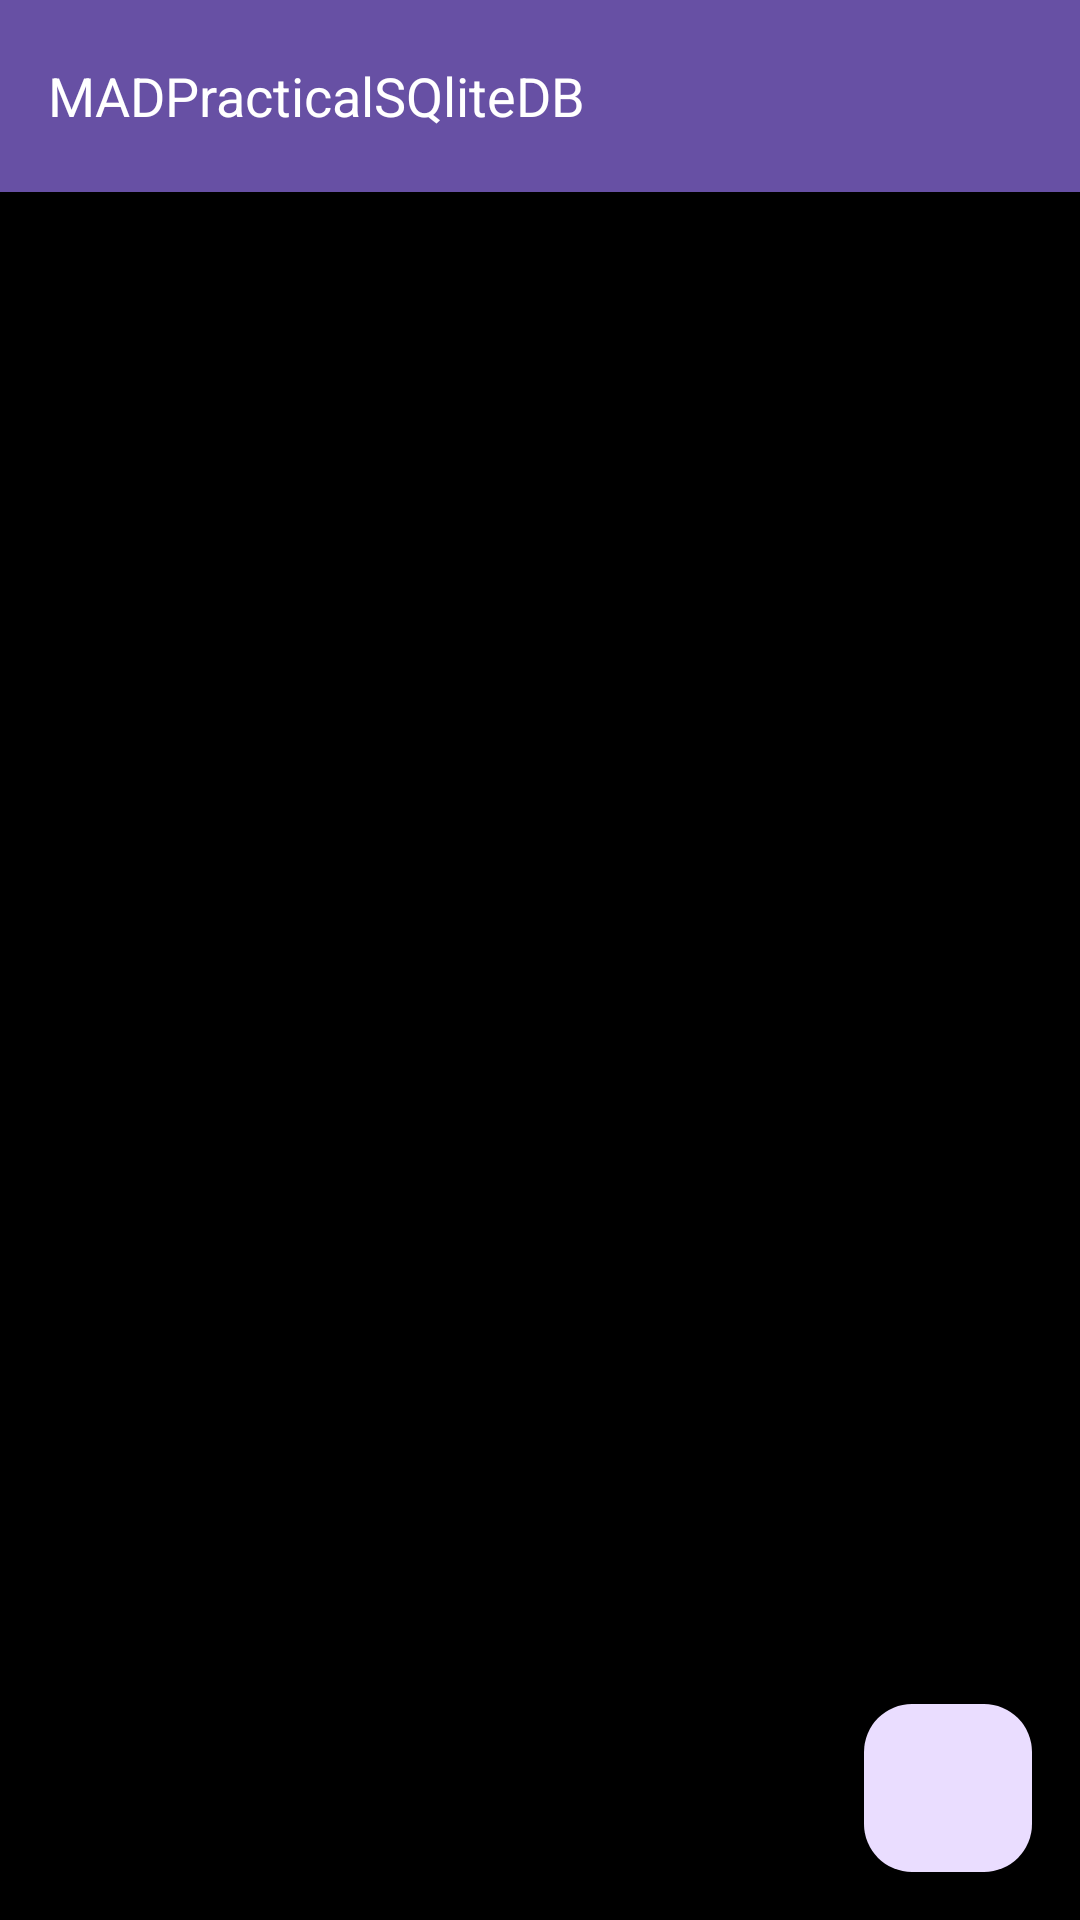

This screen was rendered from an Android layout file. Write that file and the resources it references.
<!-- AndroidManifest.xml: application theme Theme.MadPractical11_21012021005 -->
<!-- res/layout/activity_main.xml -->
<?xml version="1.0" encoding="utf-8"?>
<FrameLayout xmlns:android="http://schemas.android.com/apk/res/android"
    xmlns:tools="http://schemas.android.com/tools"
    android:layout_width="match_parent"
    android:layout_height="match_parent"
    android:background="@color/black"
    tools:context=".MainActivity">

    <include layout="@layout/custom_toolbar" />

    <ListView
        android:id="@+id/listView"
        android:layout_width="match_parent"
        android:layout_height="match_parent" />

    
    <com.google.android.material.floatingactionbutton.FloatingActionButton
        android:id="@+id/fab"
        android:layout_width="wrap_content"
        android:layout_height="wrap_content"
        android:layout_gravity="bottom|end"
        android:layout_margin="16dp"
        android:src="@drawable/baseline_refresh_24" /> 

</FrameLayout>
<!-- res/layout/custom_toolbar.xml (included above) -->
<?xml version="1.0" encoding="utf-8"?>
<androidx.appcompat.widget.Toolbar
    xmlns:android="http://schemas.android.com/apk/res/android"
    xmlns:app="http://schemas.android.com/apk/res-auto"
    xmlns:tools="http://schemas.android.com/tools"
    android:id="@+id/customToolbar"
    android:layout_width="match_parent"
    android:layout_height="?attr/actionBarSize"
    android:background="?attr/colorPrimary"
    android:elevation="4dp"
    android:theme="@style/ThemeOverlay.AppCompat.Dark.ActionBar"
    app:popupTheme="@style/ThemeOverlay.AppCompat.Light">

    
    <TextView
        android:id="@+id/leftText"
        android:layout_width="wrap_content"
        android:layout_height="wrap_content"
        android:text="MADPracticalSQliteDB"
        android:layout_gravity="start"
        android:layout_marginStart="16dp"
        android:textColor="@android:color/white"
        android:textSize="18sp" />

    <ImageView
        android:id="@+id/icon1"
        android:layout_width="24dp"
        android:layout_height="24dp"
        android:src="@drawable/baseline_refresh_24"
        android:layout_gravity="end"
        android:layout_marginEnd="16dp" />

    <ImageView
        android:id="@+id/icon2"
        android:layout_width="24dp"
        android:layout_height="24dp"
        android:src="@drawable/baseline_grid_view_24"
        android:layout_gravity="end"
        android:layout_marginEnd="8dp" />

</androidx.appcompat.widget.Toolbar>
<!-- resources referenced by this layout -->
<resources>
  <style name="Theme.MadPractical11_21012021005" parent="Base.Theme.MadPractical11_21012021005" />
  <style name="Base.Theme.MadPractical11_21012021005" parent="Theme.Material3.DayNight.NoActionBar">
          
          
      </style>
  <!-- not gathered from this repository: default colours our renderer supplied (Android Studio template values) -->
  <color name="black">#FF000000</color>
</resources>
